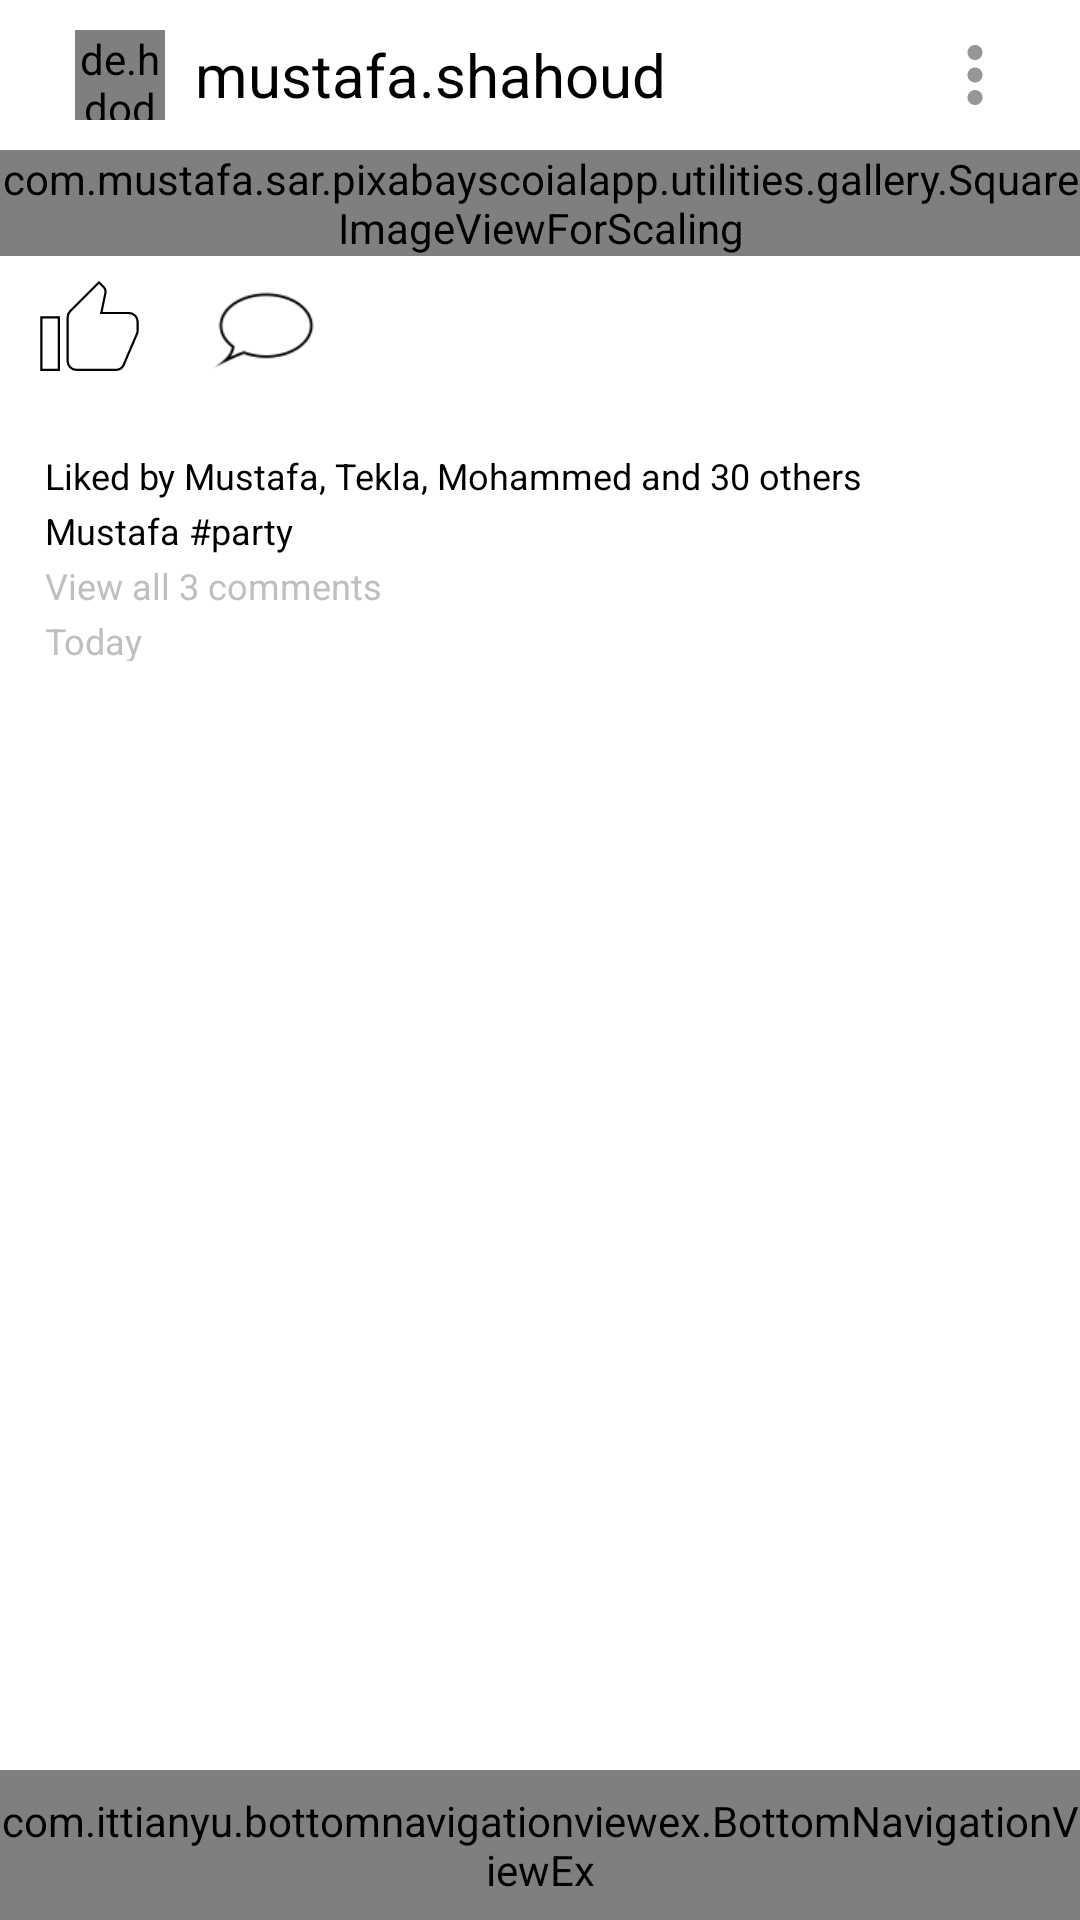

Android layout source for this screen:
<!-- AndroidManifest.xml: application theme AppTheme -->
<!-- res/layout/layout_view_post.xml -->
<?xml version="1.0" encoding="utf-8"?>
<RelativeLayout xmlns:android="http://schemas.android.com/apk/res/android"
    android:layout_width="match_parent"
    android:layout_height="match_parent"
    android:background="@color/white"
    xmlns:app="http://schemas.android.com/apk/res-auto">

    <ScrollView
        android:layout_width="match_parent"
        android:layout_height="wrap_content"
        android:id="@+id/scrollView"
        android:background="@color/white">
        <RelativeLayout
            android:layout_width="match_parent"
            android:layout_height="match_parent">
            <RelativeLayout
                android:layout_width="match_parent"
                android:layout_height="50dp"
                android:id="@+id/relLayout1">
                <de.hdodenhof.circleimageview.CircleImageView
                    android:layout_width="30dp"
                    android:layout_height="30dp"
                    android:id="@+id/profile_photo"
                    android:layout_marginTop="20dp"
                    app:civ_border_color="@color/black"
                    app:civ_border_width="0.5dp"
                    android:layout_marginLeft="25dp"
                    android:layout_centerVertical="true"/>
                <TextView
                    android:layout_width="wrap_content"
                    android:layout_height="wrap_content"
                    android:textSize="20sp"
                    android:text="mustafa.shahoud"
                    android:layout_toRightOf="@+id/profile_photo"
                    android:layout_marginLeft="10dp"
                    android:layout_centerVertical="true"
                    android:id="@+id/username"
                    android:textColor="@color/black" />
                <ImageView
                    android:layout_width="30dp"
                    android:layout_height="30dp"
                    app:srcCompat= "@drawable/ic_menu"
                    android:layout_centerVertical="true"
                    android:layout_alignParentRight="true"
                    android:layout_marginRight="20dp"
                    android:id="@+id/ivEllipses"/>
            </RelativeLayout>
            <com.mustafa.sar.pixabayscoialapp.utilities.gallery.SquareImageViewForScaling
                android:layout_width="match_parent"
                android:layout_height="wrap_content"
                android:id="@+id/post_image"
                android:layout_below="@id/relLayout1"
                android:scaleType="centerCrop"/>
            <RelativeLayout
                android:layout_width="match_parent"
                android:layout_height="50dp"
                android:id="@+id/relLayout2"
                android:layout_below="@+id/post_image"
                android:background="@color/white">
                <RelativeLayout
                    android:layout_width="60dp"
                    android:layout_height="match_parent"
                    android:id="@+id/heartLayout"
                    android:background="@color/white">
                    <ImageView
                        android:layout_width="35dp"
                        android:layout_height="35dp"
                        android:id="@+id/image_heart_red"
                        android:layout_centerInParent="true"
                        android:layout_marginLeft="20dp"
                        android:src="@drawable/ic_red_heart"
                        android:visibility="invisible"/>
                    <ImageView
                        android:layout_width="35dp"
                        android:layout_height="35dp"
                        android:id="@+id/image_heart"
                        android:layout_centerInParent="true"
                        android:layout_marginLeft="20dp"
                        android:src="@drawable/ic_white_heart"
                        android:visibility="visible"/>
                </RelativeLayout>
                <ImageView
                    android:layout_width="35dp"
                    android:layout_height="35dp"
                    android:id="@+id/comment_image"
                    android:layout_toRightOf="@+id/heartLayout"
                    android:layout_marginLeft="10dp"
                    app:srcCompat="@drawable/ic_comment"
                    android:visibility="visible"
                    android:layout_centerVertical="true"/>
            </RelativeLayout>
            <RelativeLayout
                android:layout_width="match_parent"
                android:layout_height="100sp"
                android:id="@+id/relLayout3"
                android:layout_below="@+id/relLayout2"
                android:padding="15sp"
                android:layout_marginBottom="25sp"
                android:background="@color/white">
                <TextView
                    android:layout_width="wrap_content"
                    android:layout_height="wrap_content"
                    android:text="Liked by Mustafa, Tekla, Mohammed and 30 others"
                    android:textColor="@color/black"
                    android:textSize="12sp"
                    android:id="@+id/image_likes"/>
                <TextView
                    android:layout_width="wrap_content"
                    android:layout_height="wrap_content"
                    android:text="Mustafa #party"
                    android:textColor="@color/black"
                    android:textSize="12sp"
                    android:id="@+id/image_caption"
                    android:layout_below="@+id/image_likes"
                    android:layout_marginTop="2sp"/>
                <TextView
                    android:layout_width="wrap_content"
                    android:layout_height="wrap_content"
                    android:text="View all 3 comments"
                    android:textColor="@color/grey"
                    android:textSize="12sp"
                    android:layout_below="@+id/image_caption"
                    android:id="@+id/image_comments_link"
                    android:layout_marginTop="2sp"/>
                <TextView
                    android:id="@+id/image_time_posted"
                    android:layout_width="wrap_content"
                    android:layout_height="wrap_content"
                    android:layout_below="@+id/image_comments_link"
                    android:layout_marginTop="2sp"
                    android:text="Today"
                    android:textColor="@color/grey"
                    android:textSize="12sp" />
            </RelativeLayout>
        </RelativeLayout>
    </ScrollView>
    <include layout="@layout/layout_bottom_navigation_view" />
</RelativeLayout>
<!-- res/layout/layout_bottom_navigation_view.xml (included above) -->
<merge xmlns:android="http://schemas.android.com/apk/res/android"
    xmlns:app="http://schemas.android.com/apk/res-auto">

    <RelativeLayout
        android:layout_width="match_parent"
        android:layout_height="50dp"
        android:layout_alignParentBottom="true">

        <com.ittianyu.bottomnavigationviewex.BottomNavigationViewEx

            android:id="@+id/bottomNavViewBar"
            android:layout_width="match_parent"
            android:layout_height="match_parent"
            android:layout_alignParentBottom="true"
            android:background="@drawable/white_grey_border_top"
            app:itemIconTint="@drawable/color_item_selected"

            app:menu="@menu/bottom_navigation_menu"
            >


        </com.ittianyu.bottomnavigationviewex.BottomNavigationViewEx>

    </RelativeLayout>


</merge>
<!-- resources referenced by this layout -->
<resources>
  <color name="black">#000000</color>
  <color name="grey">#bfbfbf</color>
  <color name="white">#FFF</color>
  <!-- drawable color_item_selected (drawable) -->
  <?xml version="1.0" encoding="utf-8"?>
  <selector xmlns:android="http://schemas.android.com/apk/res/android">
      <item android:state_checked="true" android:color="@color/black" />
      <item  android:state_checked="false"  android:color="#8c8c8c"/>
  </selector>
  <!-- drawable ic_menu (drawable-anydpi) -->
  <vector xmlns:android="http://schemas.android.com/apk/res/android"
      android:width="24dp"
      android:height="24dp"
      android:viewportWidth="24"
      android:viewportHeight="24"
      android:tint="#969696">
      <path
          android:fillColor="#FF000000"
          android:pathData="M12,8c1.1,0 2,-0.9 2,-2s-0.9,-2 -2,-2 -2,0.9 -2,2 0.9,2 2,2zM12,10c-1.1,0 -2,0.9 -2,2s0.9,2 2,2 2,-0.9 2,-2 -0.9,-2 -2,-2zM12,16c-1.1,0 -2,0.9 -2,2s0.9,2 2,2 2,-0.9 2,-2 -0.9,-2 -2,-2z"/>
  </vector>
  <!-- drawable ic_red_heart (drawable) -->
  <?xml version="1.0" encoding="utf-8"?>
  <layer-list xmlns:android="http://schemas.android.com/apk/res/android">
      <item>
          <shape
              xmlns:android="http://schemas.android.com/apk/res/android"
              android:shape="rectangle">
              <solid android:color="#fff"/>
              <size android:height="48dp"
                  android:width="48dp"/>
          </shape>
  
      </item>
      <item android:drawable="@drawable/vector_like_blue"/>
  </layer-list>
  <!-- drawable ic_white_heart (drawable-xxxhdpi) -->
  <?xml version="1.0" encoding="utf-8"?>
  <layer-list xmlns:android="http://schemas.android.com/apk/res/android">
      <item>
          <shape
              xmlns:android="http://schemas.android.com/apk/res/android"
              android:shape="rectangle">
              <solid android:color="#fff"/>
              <size android:height="48dp"
                  android:width="48dp"/>
          </shape>
  
      </item>
      <item android:drawable="@drawable/vector_like_white"/>
  </layer-list>
  <!-- drawable white_grey_border_top (drawable) -->
  <?xml version="1.0" encoding="utf-8"?>
  <layer-list xmlns:android="http://schemas.android.com/apk/res/android"
      android:layout_width="match_parent"
      android:layout_height="1dp">
  
      
      
      <item
          android:bottom="-1dp"
          android:left="-1dp"
          android:right="-1dp"
          android:top="1dp" >
          <shape android:shape="rectangle">
              <stroke
                  android:width="1dp"
                  android:color="@color/grey" />
              <solid android:color="@color/white" />
          </shape>
      </item>
  
  </layer-list>
  <style name="AppTheme" parent="Theme.AppCompat.Light.NoActionBar">
          
          <item name="colorPrimary">@color/colorPrimary</item>
          <item name="colorPrimaryDark">@color/colorPrimaryDark</item>
          <item name="colorAccent">@color/colorAccent</item>
  
  
      </style>
  <!-- drawable vector_like_blue (drawable) -->
  <vector xmlns:android="http://schemas.android.com/apk/res/android"
      android:width="80dp"
      android:height="80dp"
      android:viewportHeight="24.0"
      android:viewportWidth="24.0">
      <path
          android:fillColor="#3498DB"
          android:pathData="M1,21h4L5,9L1,9v12zM23,10c0,-1.1 -0.9,-2 -2,-2h-6.31l0.95,-4.57 0.03,-0.32c0,-0.41 -0.17,-0.79 -0.44,-1.06L14.17,1 7.59,7.59C7.22,7.95 7,8.45 7,9v10c0,1.1 0.9,2 2,2h9c0.83,0 1.54,-0.5 1.84,-1.22l3.02,-7.05c0.09,-0.23 0.14,-0.47 0.14,-0.73v-1.91l-0.01,-0.01L23,10z"/>
  </vector>
  <color name="colorPrimary">#3F51B5</color>
  <color name="colorPrimaryDark">#303F9F</color>
  <color name="colorAccent">#FF4081</color>
</resources>
